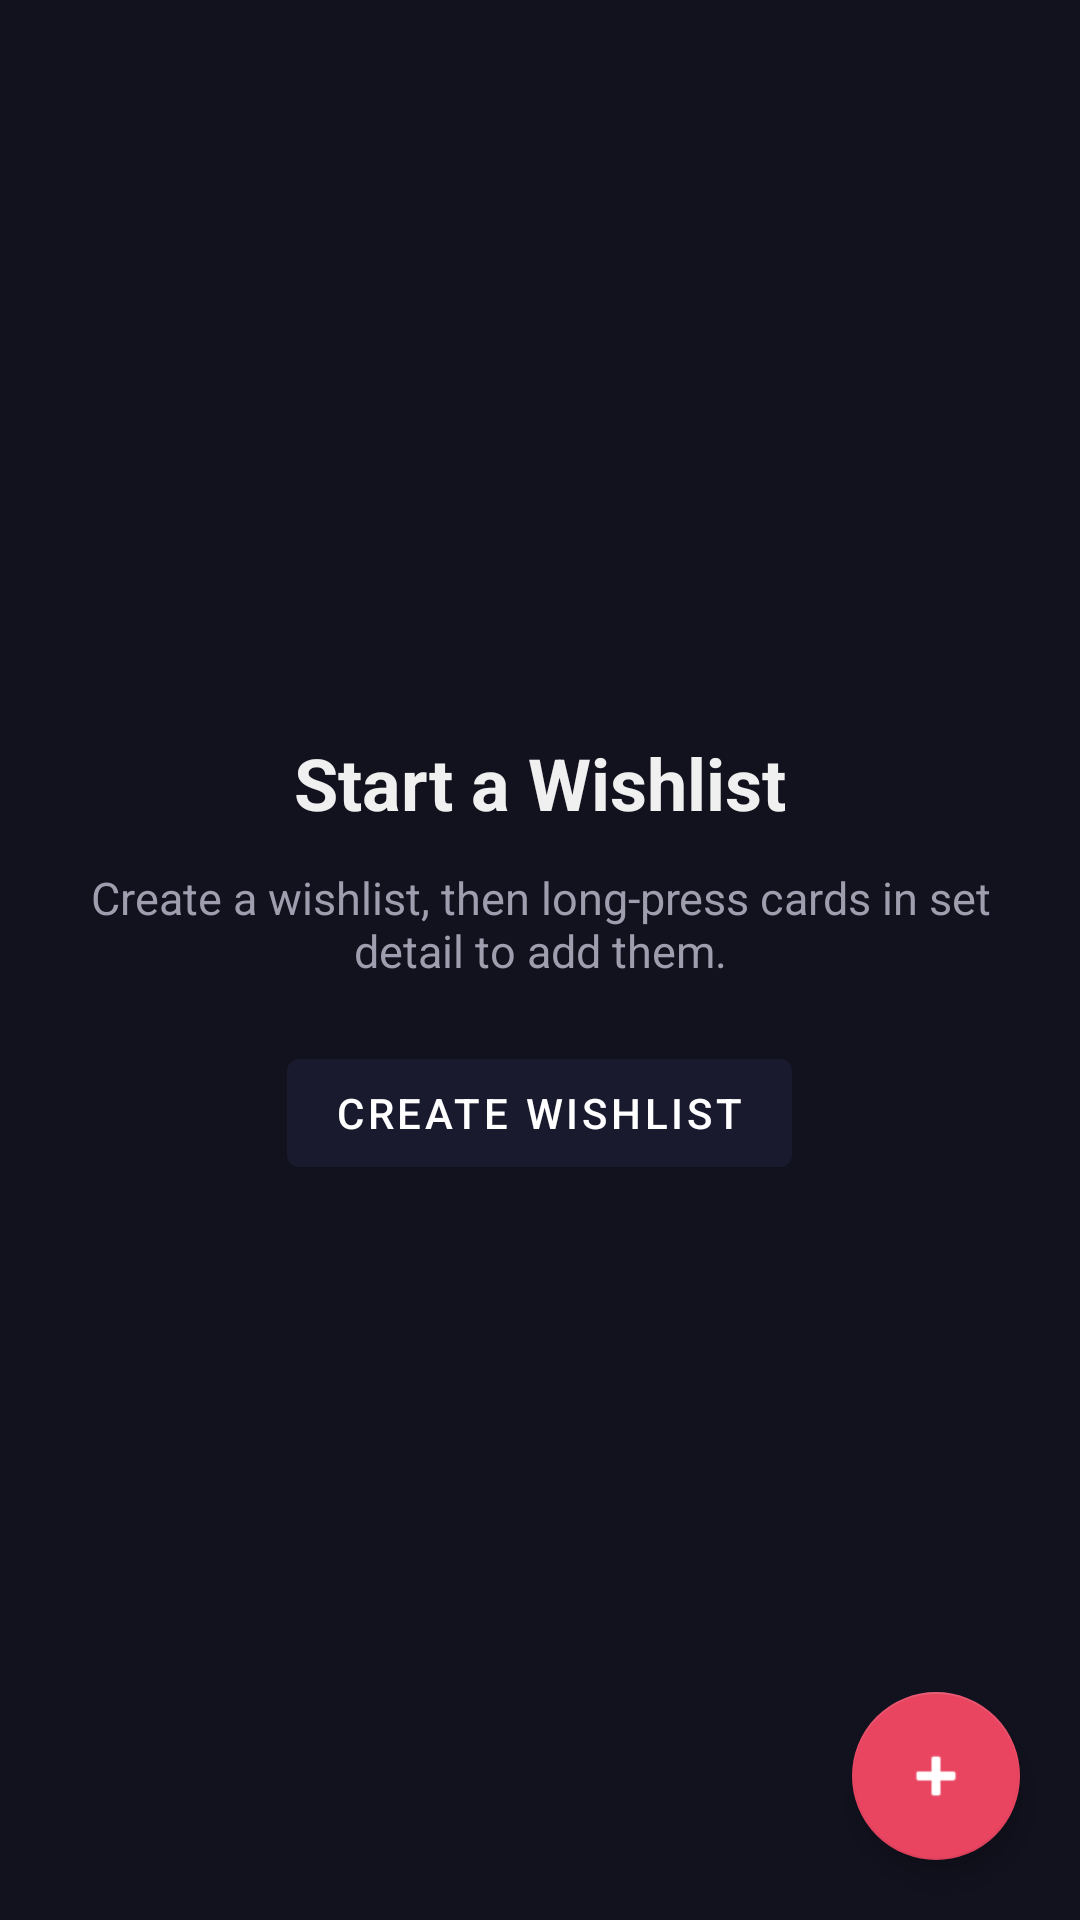

Android layout source for this screen:
<!-- AndroidManifest.xml: application theme Theme.PokemonTCGTracker -->
<!-- res/layout/fragment_wishlists.xml -->
<?xml version="1.0" encoding="utf-8"?>
<androidx.coordinatorlayout.widget.CoordinatorLayout
    xmlns:android="http://schemas.android.com/apk/res/android"
    xmlns:app="http://schemas.android.com/apk/res-auto"
    android:layout_width="match_parent"
    android:layout_height="match_parent"
    android:background="@color/background">

    <androidx.recyclerview.widget.RecyclerView
        android:id="@+id/rvWishlists"
        android:layout_width="match_parent"
        android:layout_height="match_parent"
        android:padding="16dp"
        android:clipToPadding="false" />

    <LinearLayout
        android:id="@+id/emptyStateGroup"
        android:layout_width="match_parent"
        android:layout_height="match_parent"
        android:gravity="center"
        android:orientation="vertical"
        android:padding="24dp">

        <TextView
            android:layout_width="wrap_content"
            android:layout_height="wrap_content"
            android:text="@string/wishlist_empty_title"
            android:textColor="@color/text_primary"
            android:textSize="24sp"
            android:textStyle="bold" />

        <TextView
            android:layout_width="wrap_content"
            android:layout_height="wrap_content"
            android:layout_marginTop="12dp"
            android:gravity="center"
            android:text="@string/wishlist_empty_message"
            android:textColor="@color/text_secondary"
            android:textSize="15sp" />

        <com.google.android.material.button.MaterialButton
            android:id="@+id/btnCreateFirstWishlist"
            android:layout_width="wrap_content"
            android:layout_height="wrap_content"
            android:layout_marginTop="20dp"
            android:text="@string/action_create_wishlist" />

    </LinearLayout>

    <com.google.android.material.floatingactionbutton.FloatingActionButton
        android:id="@+id/fabCreateWishlist"
        android:layout_width="wrap_content"
        android:layout_height="wrap_content"
        android:layout_gravity="bottom|end"
        android:layout_margin="20dp"
        android:contentDescription="@string/action_create_wishlist"
        android:src="@android:drawable/ic_input_add"
        app:backgroundTint="@color/accent_primary"
        app:tint="@color/white" />

</androidx.coordinatorlayout.widget.CoordinatorLayout>
<!-- resources referenced by this layout -->
<resources>
  <color name="accent_primary">#E94560</color>
  <color name="background">#12121F</color>
  <color name="text_primary">#F0F0F0</color>
  <color name="text_secondary">#9E9EAF</color>
  <color name="white">#FFFFFF</color>
  <string name="action_create_wishlist">Create Wishlist</string>
  <string name="wishlist_empty_message">Create a wishlist, then long-press cards in set detail to add them.</string>
  <string name="wishlist_empty_title">Start a Wishlist</string>
  <style name="Theme.PokemonTCGTracker" parent="Theme.MaterialComponents.DayNight.NoActionBar">
          <item name="colorPrimary">@color/colorPrimary</item>
          <item name="colorPrimaryVariant">@color/colorPrimaryVariant</item>
          <item name="colorOnPrimary">@color/colorOnPrimary</item>
          <item name="colorSecondary">@color/colorSecondary</item>
          <item name="colorSecondaryVariant">@color/colorSecondaryVariant</item>
          <item name="colorOnSecondary">@color/white</item>
          <item name="android:colorBackground">@color/background</item>
          <item name="android:windowBackground">@color/background</item>
          <item name="android:statusBarColor">@color/colorPrimaryDark</item>
          <item name="android:navigationBarColor">@color/colorPrimary</item>
      </style>
  <color name="colorPrimary">#1A1A2E</color>
  <color name="colorPrimaryVariant">#0F3460</color>
  <color name="colorOnPrimary">#FFFFFF</color>
  <color name="colorSecondary">#E94560</color>
  <color name="colorSecondaryVariant">#C73652</color>
  <color name="colorPrimaryDark">#16213E</color>
</resources>
